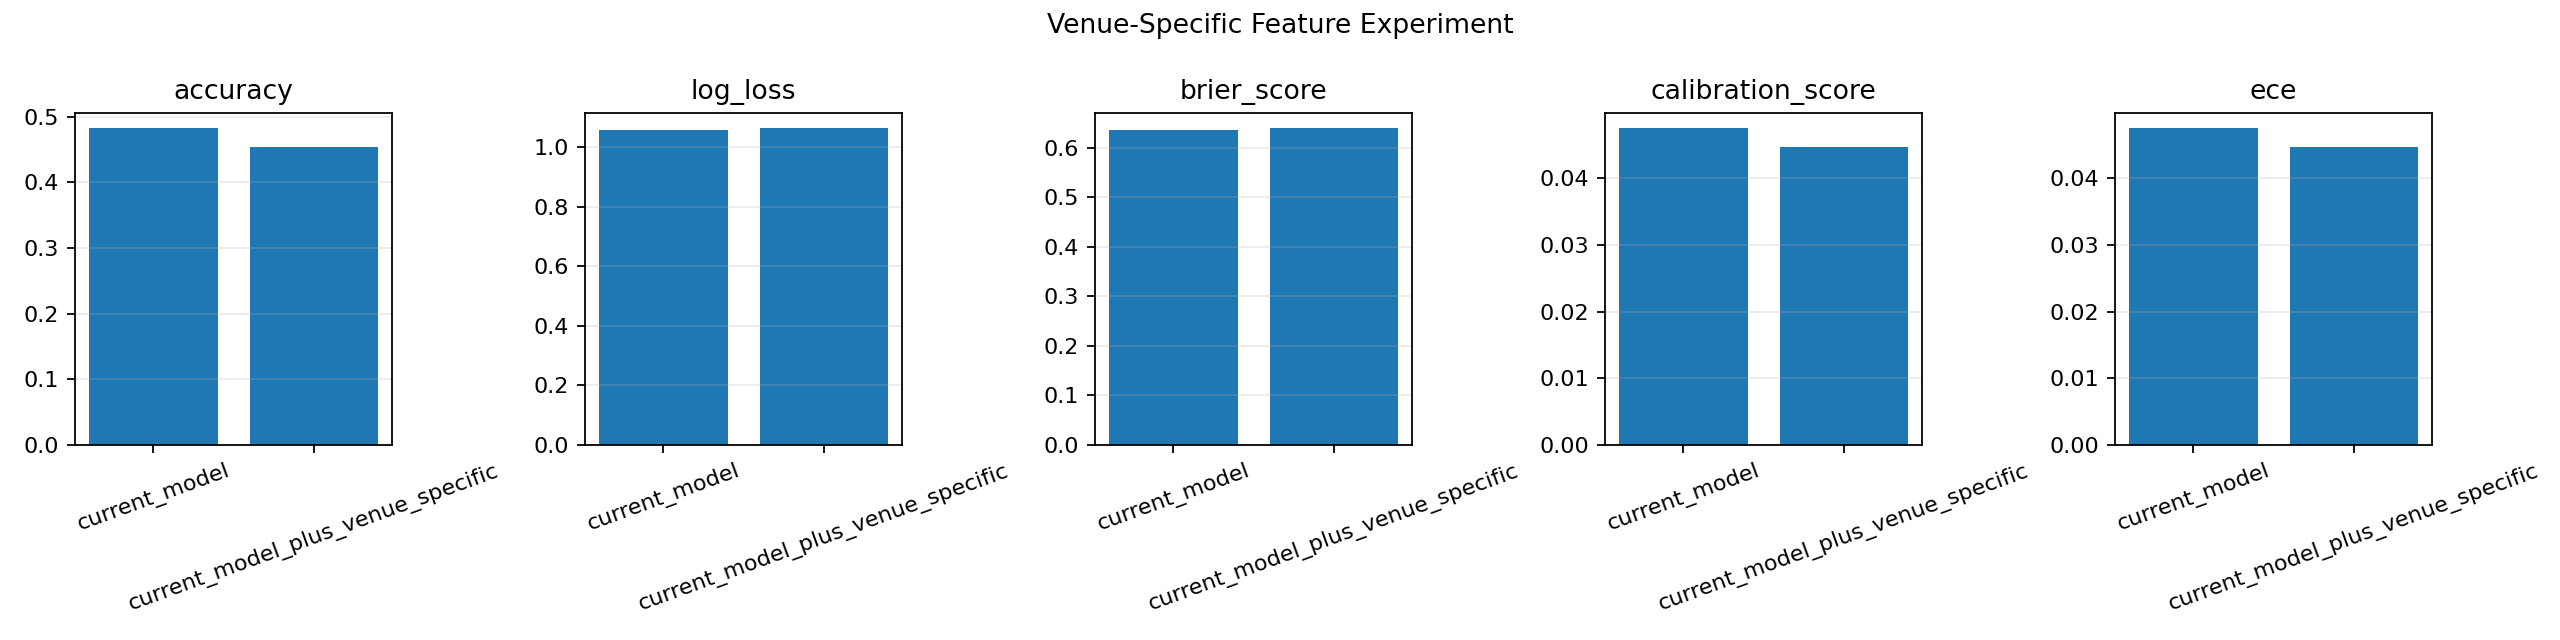

The data file committed next to this chart (first rows):
model_name, accuracy, log_loss, brier_score, calibration_score, ece, train_period, test_period
current_model, 0.4822, 1.057, 0.6366, 0.04746, 0.04746, 2019-08-09 to 2025-01-25, 2025-01-26 to 2026-05-24
current_model_plus_venue_specific, 0.4542, 1.062, 0.6392, 0.04472, 0.04472, 2019-08-09 to 2025-01-25, 2025-01-26 to 2026-05-24
